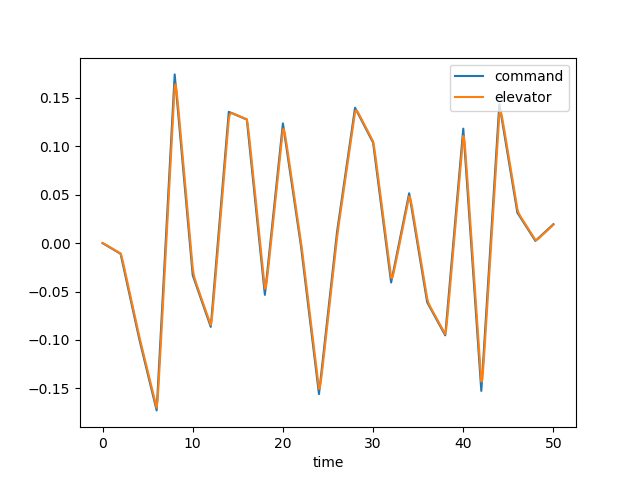

The data file committed next to this chart (first rows):
time, dec, de, u, w, q, theta, mode
0.0, 0.0, 0.0, 0.0, 0.0, 0.0, 0.0, 0.0
0.1, -0.0005519, -0.0003039, -3.0637707823188975e-05, 0.0004258, 1.8468837879481725e-05, 5.966002163404482e-07, 0.0
0.2, -0.001104, -0.0007646, -0.0001635, 0.002391, 7.83621144364588e-05, 5.041255462856498e-06, 0.0
0.3, -0.001656, -0.001283, -0.0004621, 0.006931, 0.0001821, 1.7691467292024754e-05, 0.0
0.4, -0.002208, -0.001822, -0.0009818, 0.01489, 0.0003246, 4.271185753168538e-05, 0.0
0.5, -0.002759, -0.00237, -0.00177, 0.02691, 0.0004984, 8.361443178728223e-05, 0.0
0.6, -0.003311, -0.00292, -0.002866, 0.04341, 0.0006954, 0.0001431, 0.0
0.7, -0.003863, -0.003471, -0.004301, 0.0646, 0.0009078, 0.0002232, 0.0
0.8, -0.004415, -0.004023, -0.006098, 0.09056, 0.001129, 0.0003249, 0.0
0.9, -0.004967, -0.004575, -0.008276, 0.1212, 0.001351, 0.0004489, 0.0
1.0, -0.005519, -0.005127, -0.01085, 0.1562, 0.001571, 0.000595, 0.0
1.1, -0.006071, -0.005678, -0.01381, 0.1954, 0.001782, 0.0007627, 0.0
1.2, -0.006623, -0.00623, -0.01718, 0.2383, 0.001983, 0.0009511, 0.0
1.3, -0.007175, -0.006782, -0.02094, 0.2845, 0.002169, 0.001159, 0.0
1.4, -0.007726, -0.007334, -0.02509, 0.3335, 0.00234, 0.001384, 0.0
1.5, -0.008278, -0.007886, -0.02962, 0.3848, 0.002494, 0.001626, 0.0
1.6, -0.00883, -0.008438, -0.03453, 0.4381, 0.00263, 0.001882, 0.0
1.7, -0.009382, -0.00899, -0.0398, 0.4928, 0.00275, 0.002152, 0.0
1.8, -0.009934, -0.009542, -0.04543, 0.5484, 0.002853, 0.002432, 0.0
1.9, -0.01049, -0.01009, -0.0514, 0.6047, 0.002941, 0.002722, 0.0
2.0, -0.01104, -0.01065, -0.0577, 0.6613, 0.003015, 0.00302, 0.0
2.1, -0.0153, -0.01324, -0.06454, 0.7208, 0.003201, 0.003328, 0.0
2.2, -0.01957, -0.0169, -0.07238, 0.7903, 0.003655, 0.003668, 0.0
2.3, -0.02384, -0.02094, -0.08165, 0.8766, 0.004395, 0.004069, 0.0
2.4, -0.02811, -0.02512, -0.09272, 0.9854, 0.005389, 0.004556, 0.0
2.5, -0.03237, -0.02936, -0.1059, 1.121, 0.006587, 0.005153, 0.0
2.6, -0.03664, -0.03361, -0.1214, 1.285, 0.007937, 0.005878, 0.0
2.7, -0.04091, -0.03788, -0.1396, 1.481, 0.009388, 0.006743, 0.0
2.8, -0.04517, -0.04214, -0.1605, 1.708, 0.01089, 0.007757, 0.0
2.9, -0.04944, -0.04641, -0.1842, 1.965, 0.01241, 0.008922, 0.0
3.0, -0.05371, -0.05067, -0.2109, 2.251, 0.01391, 0.01024, 0.0
3.1, -0.05797, -0.05494, -0.2406, 2.564, 0.01536, 0.0117, 0.0
3.2, -0.06224, -0.05921, -0.2732, 2.902, 0.01673, 0.01331, 0.0
3.3, -0.06651, -0.06348, -0.3089, 3.261, 0.01801, 0.01505, 0.0
3.4, -0.07078, -0.06774, -0.3475, 3.639, 0.01919, 0.01691, 0.0
3.5, -0.07504, -0.07201, -0.389, 4.032, 0.02026, 0.01888, 0.0
3.6, -0.07931, -0.07628, -0.4334, 4.438, 0.02121, 0.02095, 0.0
3.7, -0.08358, -0.08054, -0.4806, 4.853, 0.02206, 0.02312, 0.0
3.8, -0.08784, -0.08481, -0.5305, 5.274, 0.02279, 0.02536, 0.0
3.9, -0.09211, -0.08908, -0.5831, 5.7, 0.02343, 0.02767, 0.0
4.0, -0.09638, -0.09334, -0.6383, 6.128, 0.02397, 0.03004, 0.0
4.1, -0.1002, -0.09736, -0.6961, 6.555, 0.02442, 0.03246, 0.0
4.2, -0.104, -0.1013, -0.7562, 6.979, 0.02477, 0.03492, 0.0
4.3, -0.1078, -0.1051, -0.8188, 7.398, 0.02501, 0.03741, 0.0
4.4, -0.1117, -0.1089, -0.8836, 7.81, 0.02518, 0.03992, 0.0
4.5, -0.1155, -0.1128, -0.9507, 8.214, 0.02528, 0.04245, 0.0
4.6, -0.1193, -0.1166, -1.02, 8.609, 0.02534, 0.04498, 0.0
4.7, -0.1231, -0.1204, -1.091, 8.995, 0.02537, 0.04751, 0.0
4.8, -0.1269, -0.1242, -1.165, 9.371, 0.02538, 0.05005, 0.0
4.9, -0.1307, -0.128, -1.241, 9.738, 0.02539, 0.05259, 0.0
5.0, -0.1346, -0.1319, -1.318, 10.1, 0.0254, 0.05513, 0.0
5.1, -0.1384, -0.1357, -1.398, 10.45, 0.02543, 0.05767, 0.0
5.2, -0.1422, -0.1395, -1.481, 10.79, 0.02548, 0.06022, 0.0
5.3, -0.146, -0.1433, -1.565, 11.13, 0.02556, 0.06277, 0.0
5.4, -0.1498, -0.1471, -1.652, 11.46, 0.02567, 0.06533, 0.0
5.5, -0.1537, -0.1509, -1.742, 11.78, 0.02582, 0.0679, 0.0
5.6, -0.1575, -0.1548, -1.833, 12.11, 0.02599, 0.07049, 0.0
5.7, -0.1613, -0.1586, -1.928, 12.43, 0.0262, 0.0731, 0.0
5.8, -0.1651, -0.1624, -2.024, 12.75, 0.02645, 0.07573, 0.0
5.9, -0.1689, -0.1662, -2.124, 13.06, 0.02672, 0.07839, 0.0
... 441 more rows
